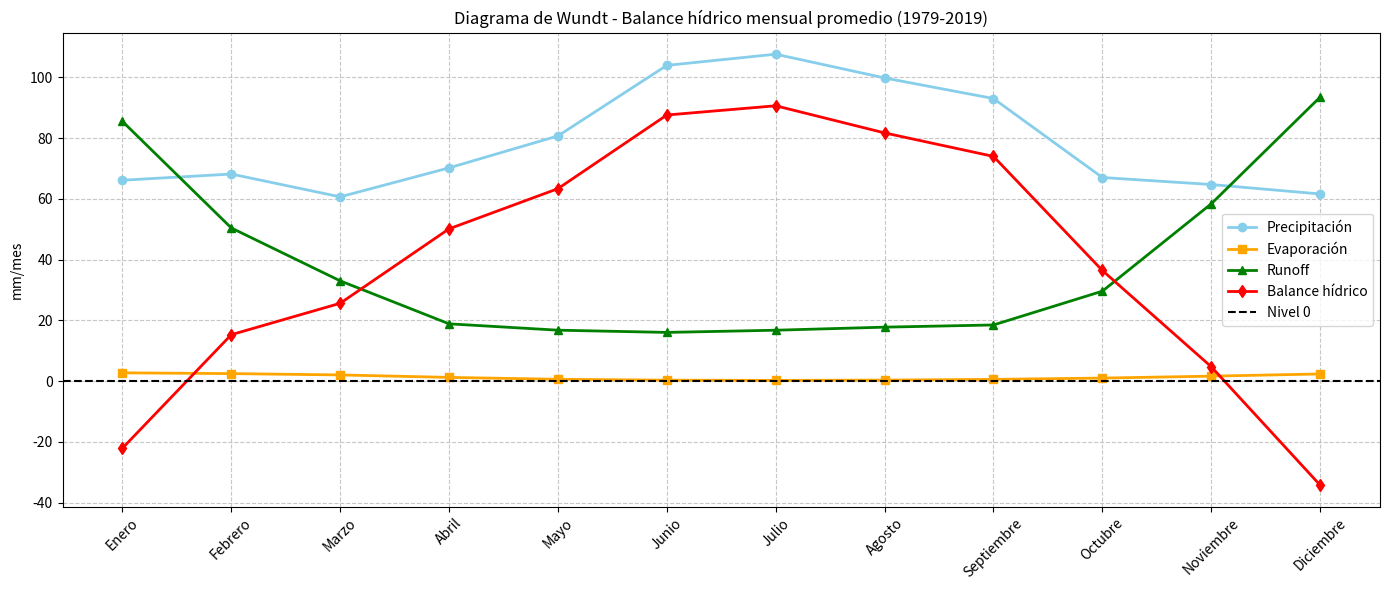

Here is the Python script that generated this plot:
"""
TAREA 1

Curso:          Hidrometeorología Aplicada 2025-2
Institución:    Universidad Técnica Federico Santa María
Deptartamento:  Obras Civiles 
Profesor:       Miguel Lagos Zúñiga
Ayudantes:      Samir Hosh, Catalina Rodríguez
Alumnos:        Sebastián Robles, Sebastián Valdés

    Apartado de obtención de diagrama de Wundt para la cuenca.

"""
import matplotlib.pyplot as plt
import numpy as np
import pandas as pd

# --- Meses ---
meses = ['Enero','Febrero','Marzo','Abril','Mayo','Junio',
         'Julio','Agosto','Septiembre','Octubre','Noviembre','Diciembre']

# --- Datos proporcionados ---
runoff = [85.49,50.41,33.00,18.85,16.76,16.03,16.75,17.76,18.48,29.60,58.35,93.48]  # mm/mes
precipitacion = [66.12,68.16,60.65,70.19,80.71,103.93,107.61,99.79,93.01,67.02,64.71,61.60]  # mm/mes
evaporacion = [2.72,2.47,2.03,1.22,0.60,0.31,0.23,0.33,0.57,1.00,1.63,2.35]  # mm/mes

# --- Calcular balance hídrico mensual ---
balance = [p - (e + r) for p, e, r in zip(precipitacion, evaporacion, runoff)]

# --- Crear DataFrame para organización (opcional) ---
df_wundt = pd.DataFrame({
    'Mes': meses,
    'Precipitacion': precipitacion,
    'Evaporacion': evaporacion,
    'Runoff': runoff,
    'Balance': balance
})

# --- Mostrar tabla ---
print("Diagrama de Wundt (valores promedio mensuales, mm/mes):")
print(df_wundt)

# --- Gráfico solo con líneas ---
plt.figure(figsize=(14,6))
x = np.arange(len(meses))

plt.plot(x, precipitacion, marker='o', color='skyblue', linewidth=2, label='Precipitación')
plt.plot(x, evaporacion, marker='s', color='orange', linewidth=2, label='Evaporación')
plt.plot(x, runoff, marker='^', color='green', linewidth=2, label='Runoff')
plt.plot(x, balance, marker='d', color='red', linewidth=2, label='Balance hídrico')

# --- Línea horizontal en y=0 para distinguir vaciado/acumulación ---
plt.axhline(0, color='black', linestyle='--', linewidth=1.5, label='Nivel 0')

# Configuración del gráfico
plt.xticks(x, meses, rotation=45)
plt.ylabel("mm/mes")
plt.title("Diagrama de Wundt - Balance hídrico mensual promedio (1979-2019)")
plt.legend()
plt.grid(True, linestyle='--', alpha=0.7)
plt.tight_layout()
plt.show()
